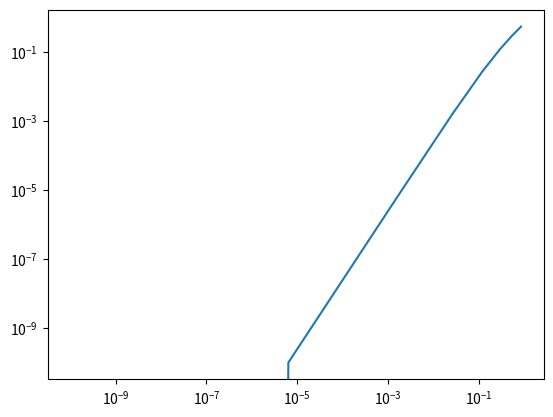

Write the Python code that produced this figure.
# import libraries
import numpy as np
import scipy.integrate as integrate
import matplotlib.pyplot as plt
        
def driver():
#f = lambda x: (x-2)**3
#fp = lambda x: 3*(x-2)**2
#p0 = 1.2
  alpha = 0.138*10**-6
  t = 60*60*60*24
  f = lambda x: x**6-x-1
  fp = lambda x: 6*x**5-1
#  f = lambda x: -15/35 + (2/np.sqrt(np.pi))*integrate.quad(lambda s: np.exp(-s**2), 0 ,(x/(2*np.sqrt(t*alpha))))[0]
#  fp = lambda x: (1/(np.sqrt(np.pi)*np.sqrt(alpha*t)))*np.exp(-1*((x**2)/(4*alpha*t)))
  p0 = 2

  Nmax = 100
  tol = 10*10^-10

  (p,pstar,info,it) = newton(f,fp,p0,tol, Nmax)
  print('the approximate root is', '%16.16e' % pstar)
  print('the error message reads:', '%d' % info)
  print('Number of iterations:', '%d' % it)
  print(abs(p-pstar)[0:it])

  xk = (abs(p-pstar)[0:it-1])
  xk1 = (abs(p-pstar)[1:it])
  plt.plot(xk,xk1)
  plt.xscale("log")
  plt.yscale("log")
  plt.show()

  print("slope", (xk[5]-xk[1])/(xk1[5]-xk1[1]))



def newton(f,fp,p0,tol,Nmax):
  """
  Newton iteration.
  
  Inputs:
    f,fp - function and derivative
    p0   - initial guess for root
    tol  - iteration stops when p_n,p_{n+1} are within tol
    Nmax - max number of iterations
  Returns:
    p     - an array of the iterates
    pstar - the last iterate
    info  - success message
          - 0 if we met tol
          - 1 if we hit Nmax iterations (fail)
     
  """
  p = np.zeros(Nmax+1);
  p[0] = p0
  for it in range(Nmax):
      p1 = p0-f(p0)/fp(p0)
      p[it+1] = p1
      if (abs(p1-p0) < tol):
          pstar = p1
          info = 0
          return [p,pstar,info,it]
      p0 = p1
  pstar = p1
  info = 1
  return [p,pstar,info,it]
        
driver()
